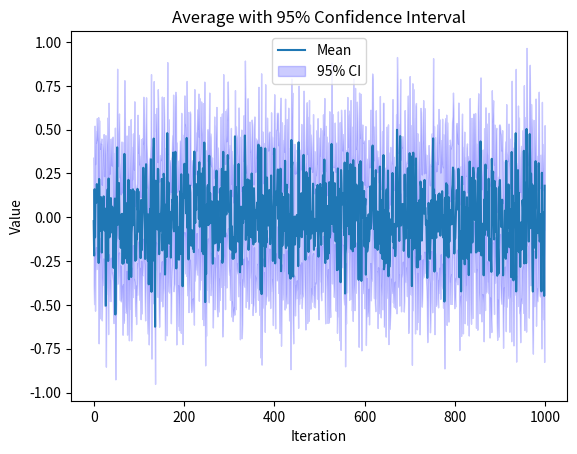

Reproduce this figure in Python.
import numpy as np
import matplotlib.pyplot as plt
from scipy import stats

# Example data: rows = iterations, columns = trials
data = np.random.randn(1000, 30)  # 1000 iterations, 30 runs

# Compute mean and confidence interval for each iteration
means = np.mean(data, axis=1)
confidence = 0.95
n = data.shape[1]
stderr = stats.sem(data, axis=1)
h = stderr * stats.t.ppf((1 + confidence) / 2, n - 1)

# Plot
iterations = np.arange(len(means))
plt.plot(iterations, means, label='Mean')
plt.fill_between(iterations, means - h, means + h, color='blue', alpha=0.2, label='95% CI')
plt.xlabel("Iteration")
plt.ylabel("Value")
plt.legend()
plt.title("Average with 95% Confidence Interval")
plt.show()
